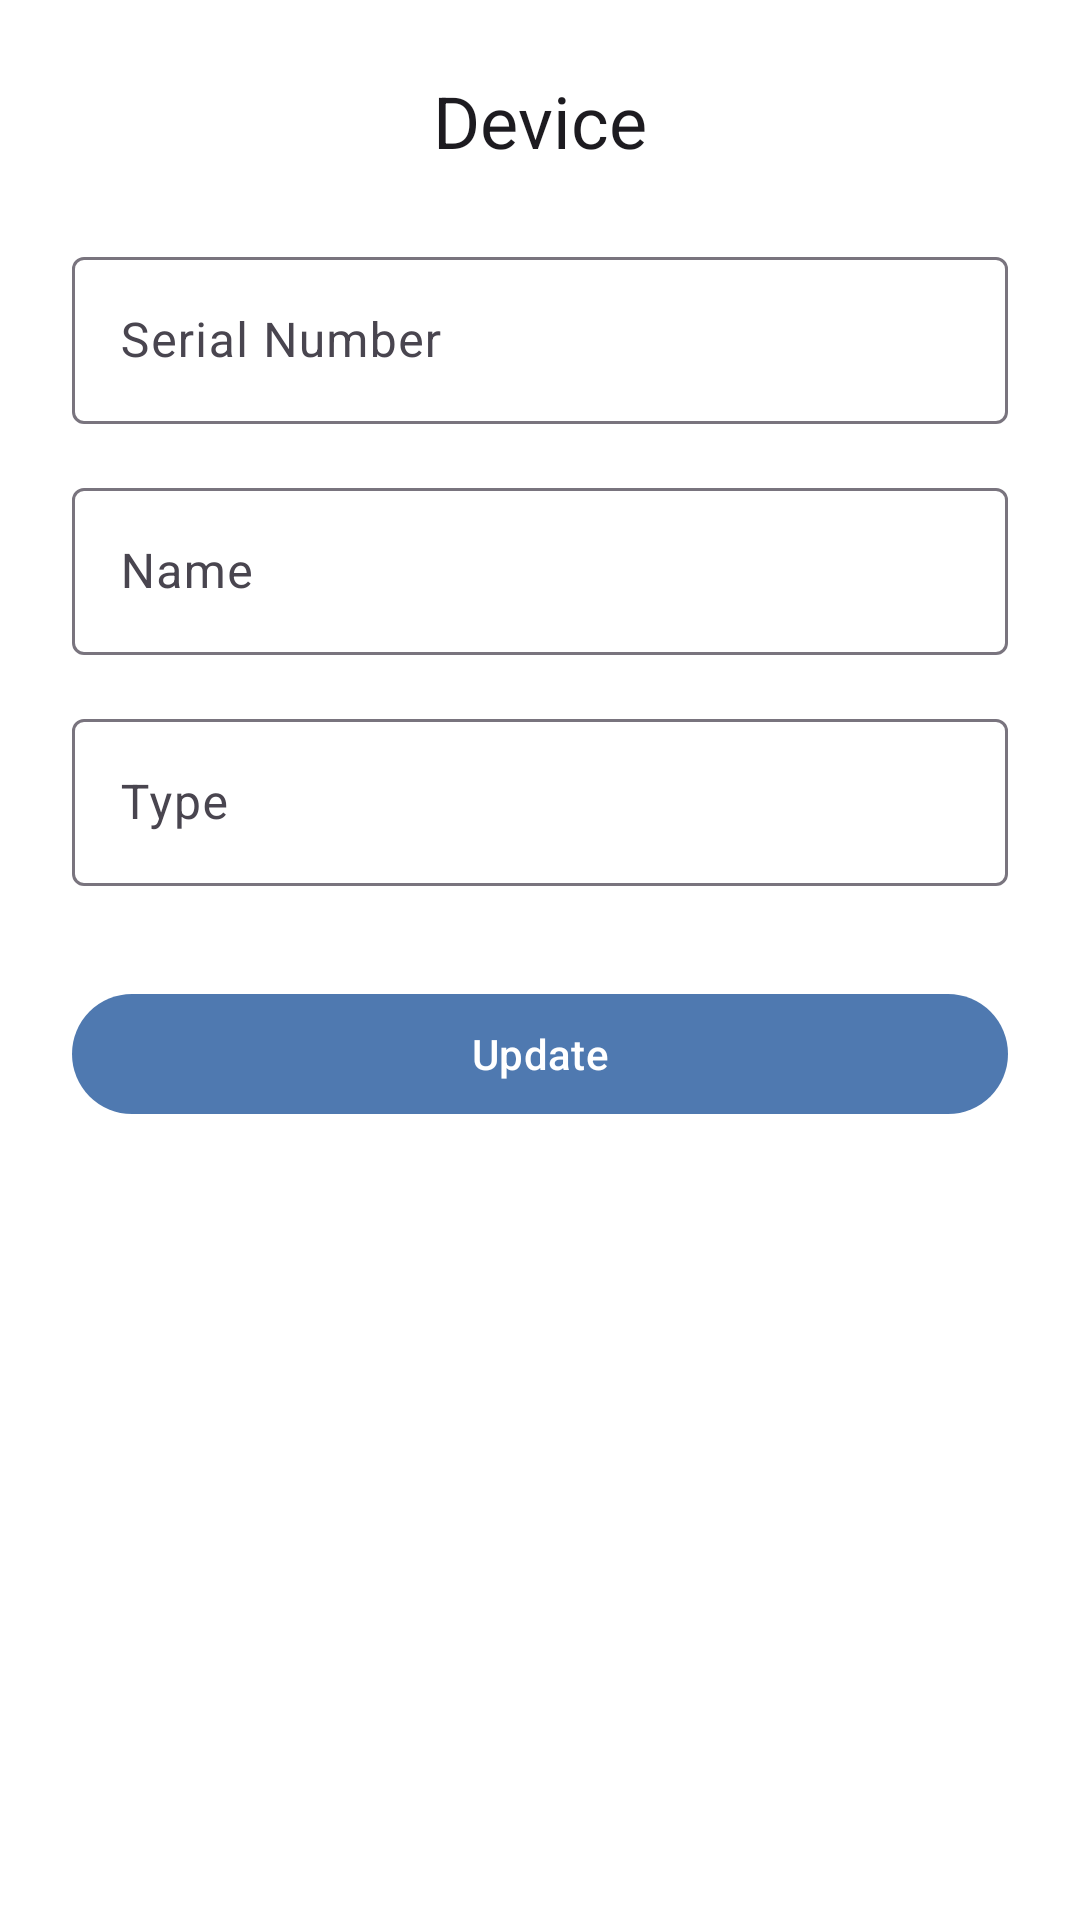

The Android layout XML behind this screen, and the referenced resources:
<!-- AndroidManifest.xml: application theme Theme.MyApplication -->
<!-- res/layout/update_device_dialog.xml -->
<?xml version="1.0" encoding="utf-8"?>
<LinearLayout xmlns:android="http://schemas.android.com/apk/res/android"
    android:layout_width="match_parent"
    android:layout_height="wrap_content"
    android:orientation="vertical"
    android:padding="24dp"
    android:background="@color/white">

    <TextView
        android:id="@+id/tvDialogTitle"
        android:layout_width="wrap_content"
        android:layout_height="wrap_content"
        android:layout_gravity="center_horizontal"
        android:text="@string/device"
        android:textAppearance="@style/TextAppearance.Material3.HeadlineSmall"
        android:textColor="?attr/colorOnSurface"
        android:layout_marginBottom="24dp"/>


    
    <com.google.android.material.textfield.TextInputLayout
        android:id="@+id/tilDeviceSerialNumber"
        android:layout_width="match_parent"
        android:layout_height="wrap_content"
        android:layout_marginBottom="16dp"
        android:hint="@string/serial_number"
        style="@style/Widget.Material3.TextInputLayout.OutlinedBox">

        <com.google.android.material.textfield.TextInputEditText
            android:id="@+id/etDeviceSerialNumber"
            android:layout_width="match_parent"
            android:layout_height="wrap_content"
            android:inputType="textCapWords"/>

    </com.google.android.material.textfield.TextInputLayout>


    
    <com.google.android.material.textfield.TextInputLayout
        android:id="@+id/tilDeviceName"
        style="@style/Widget.Material3.TextInputLayout.OutlinedBox"
        android:layout_width="match_parent"
        android:layout_height="wrap_content"
        android:layout_marginBottom="16dp"
        android:hint="@string/name">

        <com.google.android.material.textfield.TextInputEditText
            android:id="@+id/etDeviceName"
            android:layout_width="match_parent"
            android:layout_height="wrap_content"
            android:inputType="textCapWords"/>

    </com.google.android.material.textfield.TextInputLayout>


    
    <com.google.android.material.textfield.TextInputLayout
        android:id="@+id/tilDeviceType"
        style="@style/Widget.Material3.TextInputLayout.OutlinedBox"
        android:layout_width="match_parent"
        android:layout_height="wrap_content"
        android:layout_marginBottom="8dp"
        android:hint="@string/type">

        <com.google.android.material.textfield.TextInputEditText
            android:id="@+id/etDeviceType"
            android:layout_width="match_parent"
            android:layout_height="wrap_content"
            android:inputType="textPostalAddress"
            android:minLines="2"/>

    </com.google.android.material.textfield.TextInputLayout>

    

    <com.google.android.material.button.MaterialButton
        android:id="@+id/btnSubmit"
        style="@style/Widget.Material3.Button"
        android:layout_width="match_parent"
        android:layout_height="wrap_content"
        android:layout_marginTop="24dp"
        android:text="@string/update"
        android:textAllCaps="false"/>

</LinearLayout>
<!-- resources referenced by this layout -->
<resources>
  <color name="white">#FFFFFFFF</color>
  <string name="device">Device</string>
  <string name="name">Name</string>
  <string name="serial_number">Serial Number</string>
  <string name="type">Type</string>
  <string name="update">Update</string>
  <style name="Theme.MyApplication" parent="Base.Theme.MyApplication" />
  <style name="Base.Theme.MyApplication" parent="Theme.Material3.DayNight.NoActionBar">
          
          <item name="colorPrimary">#4f79b0</item>
      </style>
</resources>
